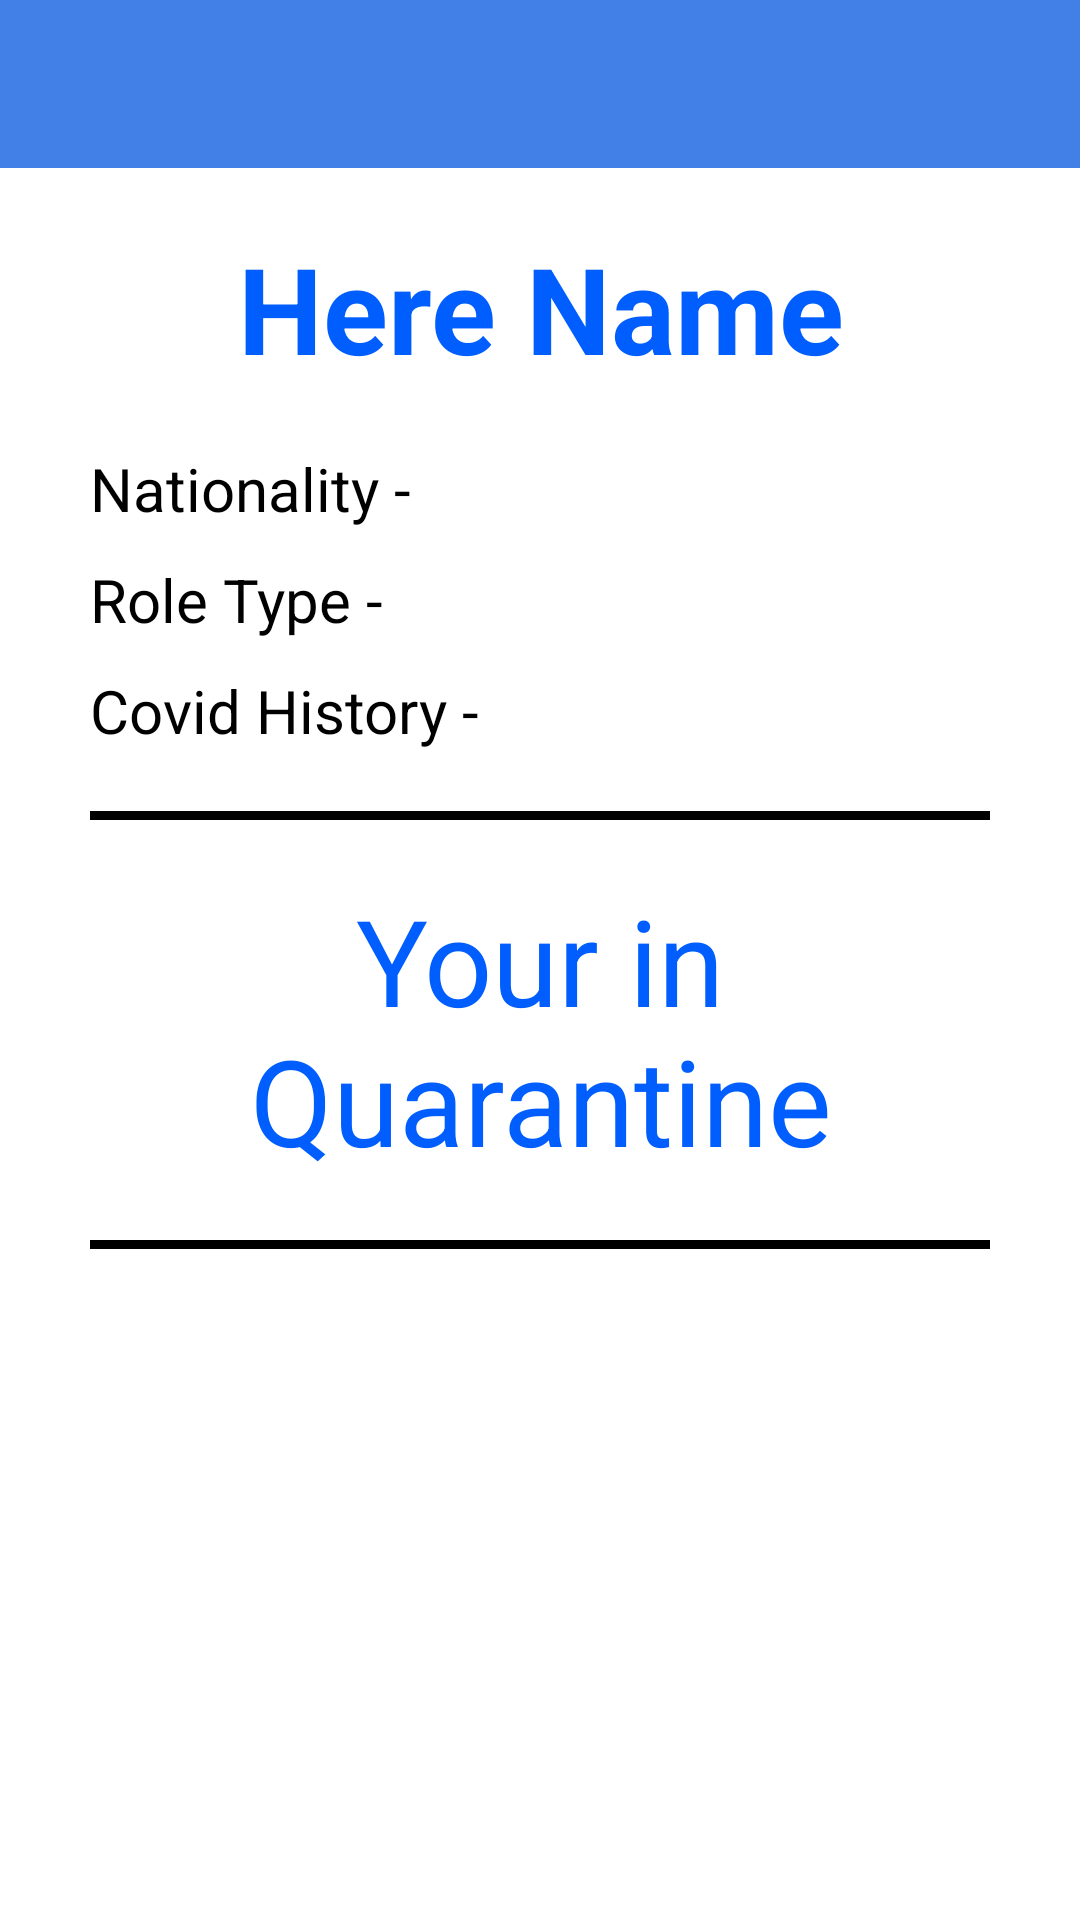

Android layout source for this screen:
<!-- AndroidManifest.xml: application theme Theme.MaterialComponents.Light.NoActionBar -->
<!-- res/layout/activity_offcials.xml -->
<?xml version="1.0" encoding="utf-8"?>
<RelativeLayout xmlns:android="http://schemas.android.com/apk/res/android"
    xmlns:app="http://schemas.android.com/apk/res-auto"
    xmlns:tools="http://schemas.android.com/tools"
    android:layout_width="match_parent"
    android:layout_height="match_parent"
    tools:context=".MainActivity">

    <include
        android:id="@+id/toolbar"
        layout="@layout/bar_layout"
        tools:ignore="InvalidId"/>

    <TextView
        android:id="@+id/name_txt"
        android:layout_width="match_parent"
        android:layout_height="wrap_content"
        android:layout_below="@+id/toolbar"
        android:layout_marginStart="30dp"
        android:layout_marginTop="20dp"
        android:layout_marginEnd="30dp"
        android:gravity="center"
        android:text="Here Name"
        android:textColor="#005EFF"
        android:textSize="40sp"
        android:textStyle="bold" />


    <TextView
        android:id="@+id/nationality_txt"
        android:layout_width="match_parent"
        android:layout_height="wrap_content"
        android:layout_below="@+id/name_txt"
        android:textColor="@color/black"
        android:text="Nationality -  "
        android:layout_marginStart="30dp"
        android:layout_marginEnd="30dp"
        android:layout_marginTop="20dp"
        android:textSize="20sp" />

    <TextView
        android:id="@+id/role_txt"
        android:layout_width="match_parent"
        android:layout_height="wrap_content"
        android:layout_below="@+id/nationality_txt"
        android:textColor="@color/black"
        android:text="Role Type -  "
        android:layout_marginStart="30dp"
        android:layout_marginEnd="30dp"
        android:layout_marginTop="10dp"
        android:textSize="20sp" />


    <TextView
        android:id="@+id/covid_txt"
        android:layout_width="match_parent"
        android:layout_height="wrap_content"
        android:layout_below="@+id/role_txt"
        android:textColor="@color/black"
        android:text="Covid History -  "
        android:layout_marginStart="30dp"
        android:layout_marginEnd="30dp"
        android:layout_marginTop="10dp"
        android:textSize="20sp" />

    <View
        android:id="@+id/line"
        android:layout_width="match_parent"
        android:layout_height="3dp"
        android:background="@color/black"
        android:layout_below="@+id/covid_txt"
        android:layout_marginStart="30dp"
        android:layout_marginEnd="30dp"
        android:layout_marginTop="20dp"/>

    <TextView
        android:id="@+id/status"
        android:layout_width="match_parent"
        android:layout_height="wrap_content"
        android:layout_below="@+id/line"
        android:text="Your in Quarantine"
        android:gravity="center"
        android:textSize="40sp"
        android:textColor="#005EFF"
        android:layout_marginStart="30dp"
        android:layout_marginEnd="30dp"
        android:layout_marginTop="20dp" />

    <View
        android:id="@+id/line1"
        android:layout_width="match_parent"
        android:layout_height="3dp"
        android:background="@color/black"
        android:layout_below="@+id/status"
        android:layout_marginStart="30dp"
        android:layout_marginEnd="30dp"
        android:layout_marginTop="20dp"/>

    <ListView
        android:id="@+id/listview"
        android:layout_width="match_parent"
        android:layout_height="match_parent"
        android:layout_below="@id/line1"
        android:layout_marginStart="30dp"
        android:layout_marginLeft="30dp"
        android:layout_marginTop="20dp"
        android:layout_marginEnd="30dp"
        android:layout_marginRight="30dp"
        android:layout_marginBottom="10dp" />


</RelativeLayout>
<!-- res/layout/bar_layout.xml (included above) -->
<?xml version="1.0" encoding="utf-8"?>
<androidx.appcompat.widget.Toolbar xmlns:android="http://schemas.android.com/apk/res/android"
    android:layout_width="match_parent"
    android:layout_height="wrap_content"
    xmlns:tools="http://schemas.android.com/tools"
    android:orientation="vertical"
    android:background="#427FE6"
    android:id="@+id/toolbar"
    android:theme="@style/Theme.MaterialComponents.Light"
    tools:ignore="InvalidId">

</androidx.appcompat.widget.Toolbar>
<!-- resources referenced by this layout -->
<resources>
  <color name="black">#FF000000</color>
</resources>
